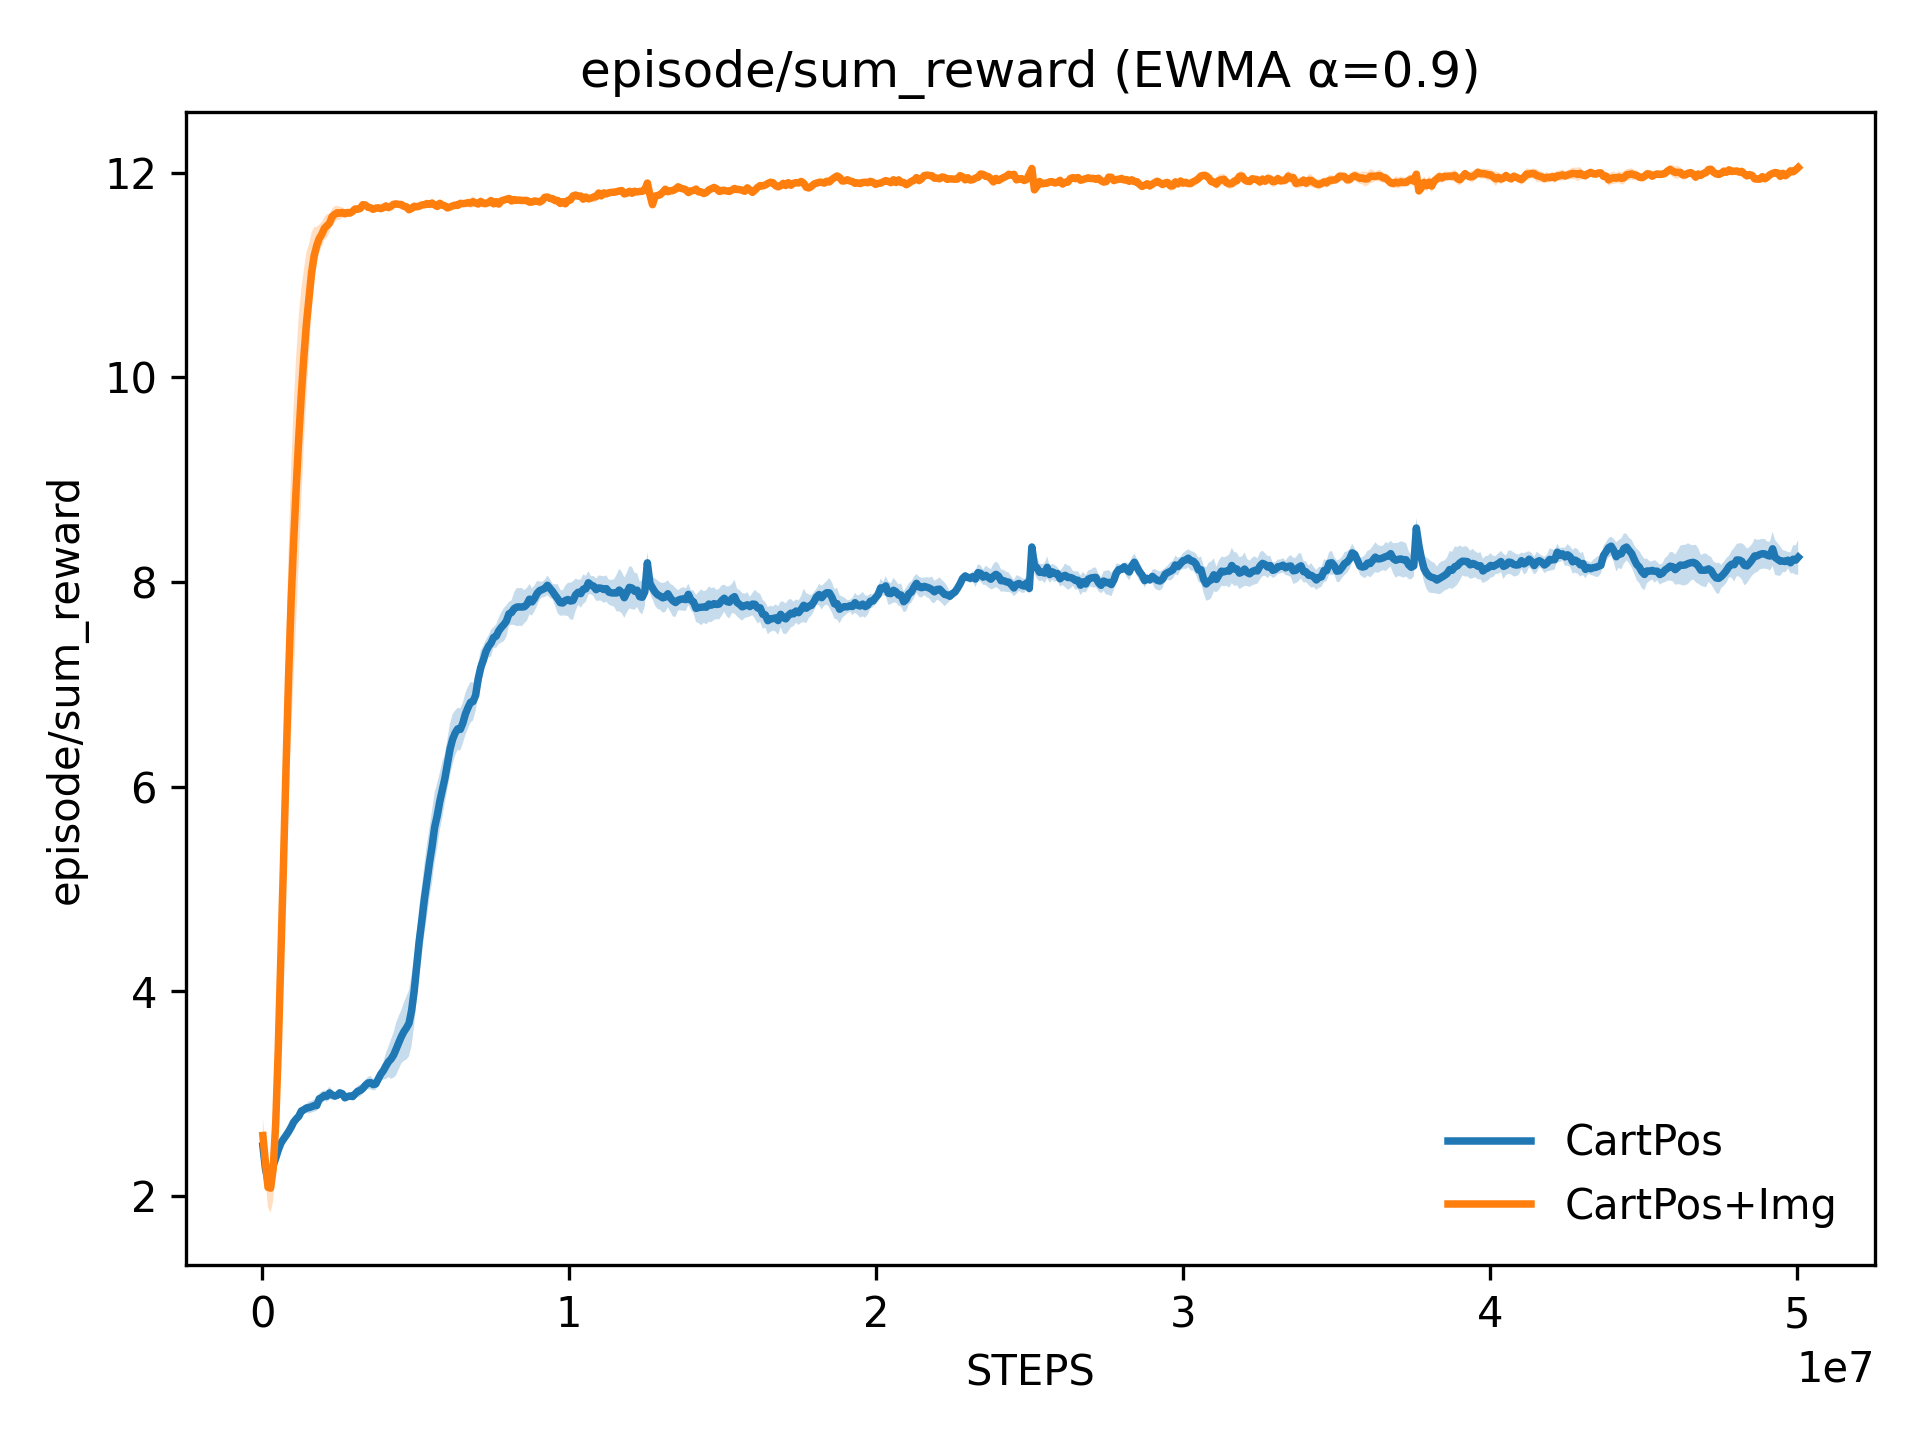

Data behind this chart, as committed beside it:
x, CartPos_mean, CartPos_stderr, CartPos+Img_mean, CartPos+Img_stderr
20480, 2.487, 0.1278, 2.59, 0.1688
104007, 2.264, 0.11, 2.322, 0.1707
187534, 2.145, 0.08044, 2.083, 0.1953
271061, 2.211, 0.06196, 2.075, 0.2403
354588, 2.294, 0.06196, 2.26, 0.3094
438115, 2.369, 0.06049, 2.709, 0.4262
521642, 2.448, 0.05576, 3.441, 0.6451
605169, 2.513, 0.04771, 4.321, 0.8538
688696, 2.553, 0.03056, 5.217, 1.033
772223, 2.589, 0.03337, 6.166, 1.136
855749, 2.627, 0.03827, 7.059, 1.22
939276, 2.67, 0.04001, 7.805, 1.291
1022803, 2.72, 0.04281, 8.403, 1.325
1106330, 2.752, 0.03115, 8.922, 1.292
1189857, 2.777, 0.03368, 9.407, 1.2
1273384, 2.829, 0.04397, 9.836, 1.03
1356911, 2.841, 0.03374, 10.2, 0.8459
1440438, 2.859, 0.0424, 10.53, 0.6972
1523965, 2.862, 0.05944, 10.77, 0.5274
1607492, 2.871, 0.05726, 11.02, 0.3913
1691019, 2.882, 0.05904, 11.19, 0.2781
1774546, 2.882, 0.05253, 11.29, 0.1844
1858073, 2.949, 0.0498, 11.36, 0.1342
1941600, 2.96, 0.06121, 11.4, 0.1184
2025127, 2.981, 0.04871, 11.46, 0.112
2108654, 2.974, 0.05584, 11.48, 0.1152
2192181, 3.006, 0.0607, 11.51, 0.08783
2275708, 2.987, 0.04529, 11.57, 0.07584
2359234, 2.974, 0.02856, 11.59, 0.08022
2442761, 2.982, 0.01918, 11.61, 0.06813
2526288, 3.007, 0.03325, 11.6, 0.0631
2609815, 2.997, 0.02283, 11.61, 0.0504
2693342, 2.958, 0.01866, 11.6, 0.04166
2776869, 2.97, 0.02345, 11.61, 0.03734
2860396, 2.977, 0.01695, 11.6, 0.03917
2943923, 2.97, 0.02396, 11.62, 0.02374
3027450, 2.996, 0.0418, 11.64, 0.02653
3110977, 3.023, 0.05524, 11.64, 0.03313
3194504, 3.029, 0.05847, 11.65, 0.02346
3278031, 3.05, 0.04485, 11.69, 0.02133
3361558, 3.081, 0.04847, 11.68, 0.02828
3445085, 3.103, 0.06019, 11.66, 0.03619
3528612, 3.106, 0.06531, 11.66, 0.03589
3612139, 3.087, 0.05645, 11.64, 0.02499
3695666, 3.093, 0.0589, 11.65, 0.02496
3779193, 3.142, 0.05985, 11.66, 0.01891
3862719, 3.189, 0.06407, 11.65, 0.0204
3946246, 3.224, 0.08532, 11.66, 0.02971
4029773, 3.269, 0.1285, 11.67, 0.02235
4113300, 3.31, 0.1502, 11.66, 0.02402
4196827, 3.337, 0.1932, 11.67, 0.02306
4280354, 3.377, 0.2215, 11.69, 0.02153
4363881, 3.435, 0.2564, 11.69, 0.0224
4447408, 3.497, 0.2602, 11.69, 0.02936
4530935, 3.555, 0.261, 11.69, 0.01956
4614462, 3.604, 0.2847, 11.67, 0.03033
4697989, 3.641, 0.3091, 11.67, 0.02996
4781516, 3.687, 0.323, 11.64, 0.02218
4865043, 3.809, 0.3427, 11.65, 0.01836
4948570, 3.997, 0.3371, 11.67, 0.0209
... 540 more rows
